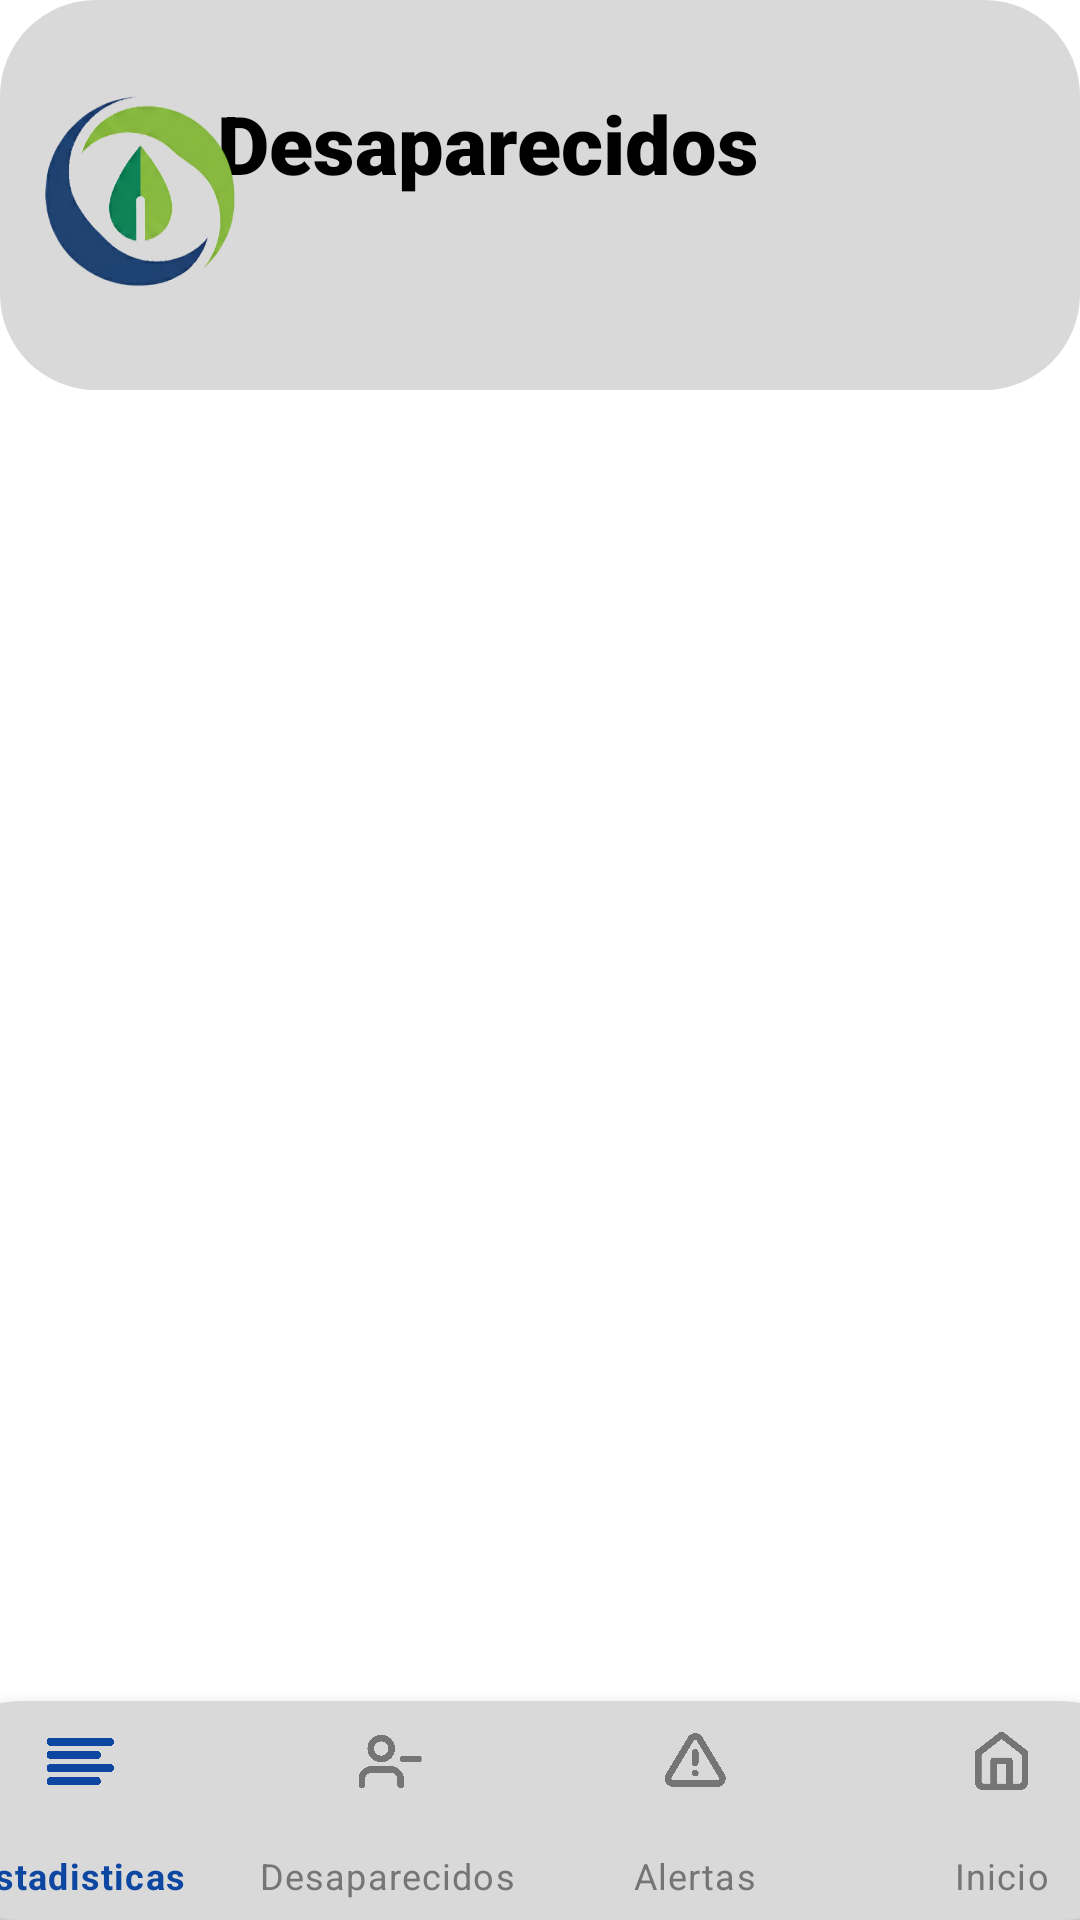

Layout XML and referenced resources for this Android screen:
<!-- AndroidManifest.xml: application theme Theme.SIMCRA2 -->
<!-- res/layout/activity_desaparecidos.xml -->
<androidx.constraintlayout.widget.ConstraintLayout xmlns:android="http://schemas.android.com/apk/res/android"
    xmlns:app="http://schemas.android.com/apk/res-auto"
    xmlns:tools="http://schemas.android.com/tools"
    android:layout_width="match_parent"
    android:layout_height="match_parent">

    <ImageView
        android:id="@+id/imageView4"
        android:layout_width="0dp"
        android:layout_height="130dp"
        android:scaleType="fitXY"
        android:src="@drawable/recurso_rectangulo"
        app:layout_constraintEnd_toEndOf="parent"
        app:layout_constraintStart_toStartOf="parent"
        app:layout_constraintTop_toTopOf="parent" />

    <TextView
        android:id="@+id/textView3"
        android:layout_width="wrap_content"
        android:layout_height="wrap_content"
        android:fontFamily="sans-serif-black"
        android:text="Desaparecidos"
        android:textColor="@color/black"
        android:textSize="27sp"
        android:textStyle="bold"
        app:layout_constraintBottom_toBottomOf="parent"
        app:layout_constraintEnd_toEndOf="parent"
        app:layout_constraintHorizontal_bias="0.404"
        app:layout_constraintStart_toStartOf="parent"
        app:layout_constraintTop_toTopOf="parent"
        app:layout_constraintVertical_bias="0.049" />

    <ImageView
        android:id="@+id/imageView5"
        android:layout_width="65dp"
        android:layout_height="68dp"
        android:src="@mipmap/simcra_logo"
        app:layout_constraintBottom_toBottomOf="parent"
        app:layout_constraintEnd_toEndOf="parent"
        app:layout_constraintHorizontal_bias="0.049"
        app:layout_constraintStart_toStartOf="parent"
        app:layout_constraintTop_toTopOf="parent"
        app:layout_constraintVertical_bias="0.051" />


    <com.google.android.material.bottomnavigation.BottomNavigationView
        android:id="@+id/bottomNavigationView"
        android:layout_width="410dp"
        android:layout_height="73dp"
        android:background="@drawable/recurso_rectangulo"
        app:itemIconTint="@color/botton_nav_color_selector"
        app:itemTextColor="@color/botton_nav_color_selector"
        app:labelVisibilityMode="labeled"
        app:layout_constraintBottom_toBottomOf="parent"
        app:layout_constraintEnd_toEndOf="parent"
        app:layout_constraintStart_toStartOf="parent"
        app:menu="@menu/botton_nav_menu" />

    <androidx.recyclerview.widget.RecyclerView
        android:id="@+id/recyclerView"
        android:layout_width="400dp"
        android:layout_height="689dp"
        app:layout_constraintBottom_toBottomOf="parent"
        app:layout_constraintEnd_toEndOf="parent"
        app:layout_constraintHorizontal_bias="0.50"
        app:layout_constraintStart_toStartOf="parent"
        app:layout_constraintTop_toTopOf="parent"
        app:layout_constraintVertical_bias="0.65" />


</androidx.constraintlayout.widget.ConstraintLayout>
<!-- resources referenced by this layout -->
<resources>
  <!-- drawable recurso_rectangulo (drawable) -->
  <shape xmlns:android="http://schemas.android.com/apk/res/android"
      android:shape="rectangle">
      <solid android:color="#D9D9D9" />
      <corners android:radius="32dp" />
  </shape>
  <!-- mipmap simcra_logo: png bitmap (mipmap-hdpi, 87544 bytes) -->
  <style name="Theme.SIMCRA2" parent="Theme.MaterialComponents.DayNight.NoActionBar">
          
          <item name="colorPrimary">@color/purple_500</item>
          <item name="colorPrimaryVariant">@color/purple_700</item>
          <item name="colorOnPrimary">@color/white</item>
          
          <item name="colorSecondary">@color/teal_200</item>
          <item name="colorSecondaryVariant">@color/teal_700</item>
          <item name="colorOnSecondary">@color/black</item>
          
          <item name="android:statusBarColor">?attr/colorPrimaryVariant</item>
          
      </style>
  <!-- not gathered from this repository: default colours our renderer supplied (Android Studio template values) -->
  <color name="purple_500">#FF6200EE</color>
  <color name="purple_700">#FF3700B3</color>
  <color name="teal_200">#FF03DAC5</color>
  <color name="teal_700">#FF018786</color>
  <color name="black">#FF000000</color>
  <color name="white">#FFFFFFFF</color>
</resources>
